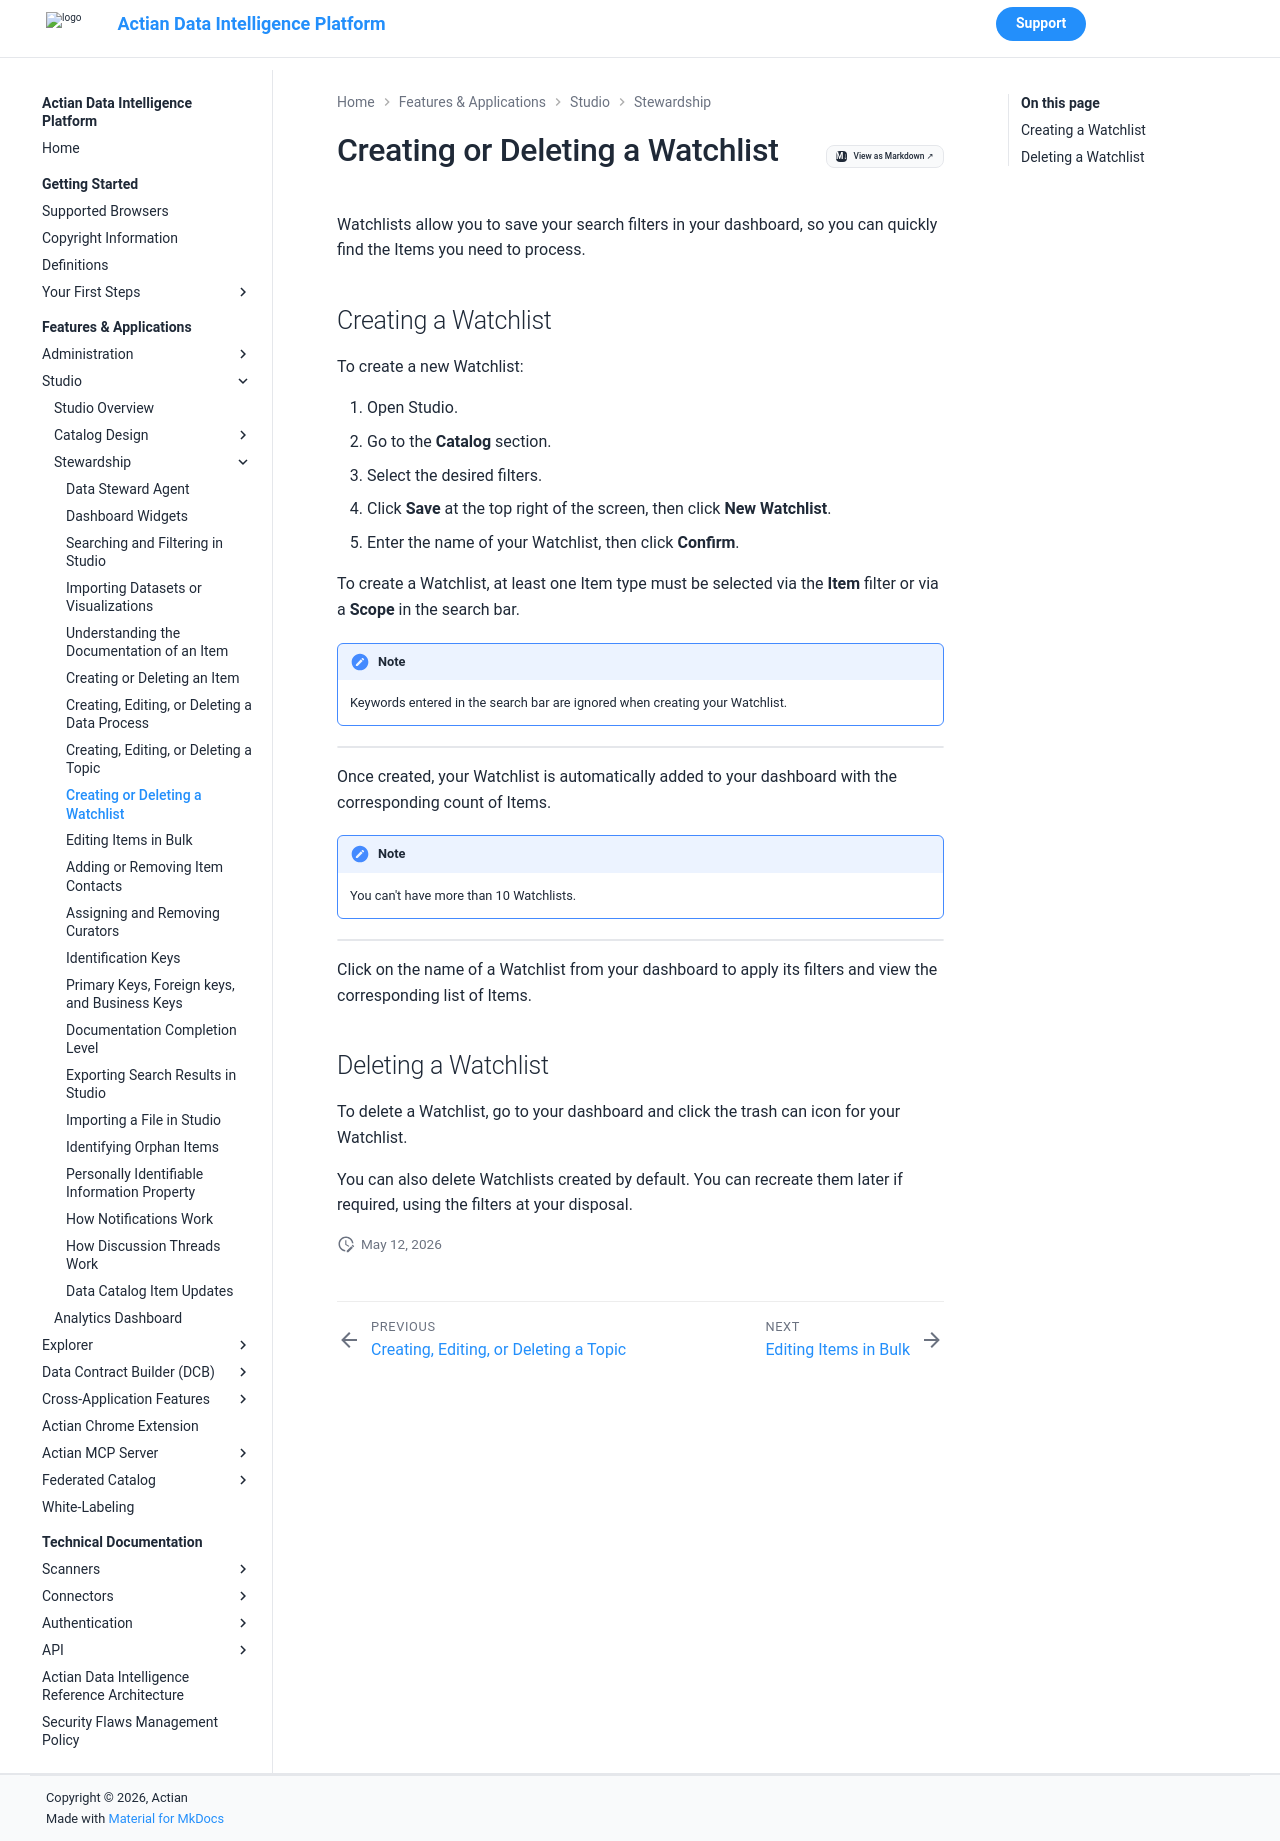

repository: ActianCorp/zeenea-platform-docs · page: latest/features-applications/studio/stewardship/watchlist.html · generator: mkdocs

# Creating or Deleting a Watchlist

Watchlists allow you to save your search filters in your dashboard, so you can quickly find the Items you need to process.

## Creating a Watchlist

To create a new Watchlist: 

1. Open Studio.
2. Go to the **Catalog** section.
3. Select the desired filters.
4. Click **Save** at the top right of the screen, then click **New Watchlist**.
5. Enter the name of your Watchlist, then click **Confirm**.

To create a Watchlist, at least one Item type must be selected via the **Item** filter or via a **Scope** in the search bar.

!!! note
    Keywords entered in the search bar are ignored when creating your Watchlist.


  ![](./images/watchlist-new.png)

Once created, your Watchlist is automatically added to your dashboard with the corresponding count of Items.

!!! note
    You can't have more than 10 Watchlists.


  ![](./images/watchlist-new.png)

Click on the name of a Watchlist from your dashboard to apply its filters and view the corresponding list of Items.

## Deleting a Watchlist

To delete a Watchlist, go to your dashboard and click the trash can icon for your Watchlist.

You can also delete Watchlists created by default. You can recreate them later if required, using the filters at your disposal.
